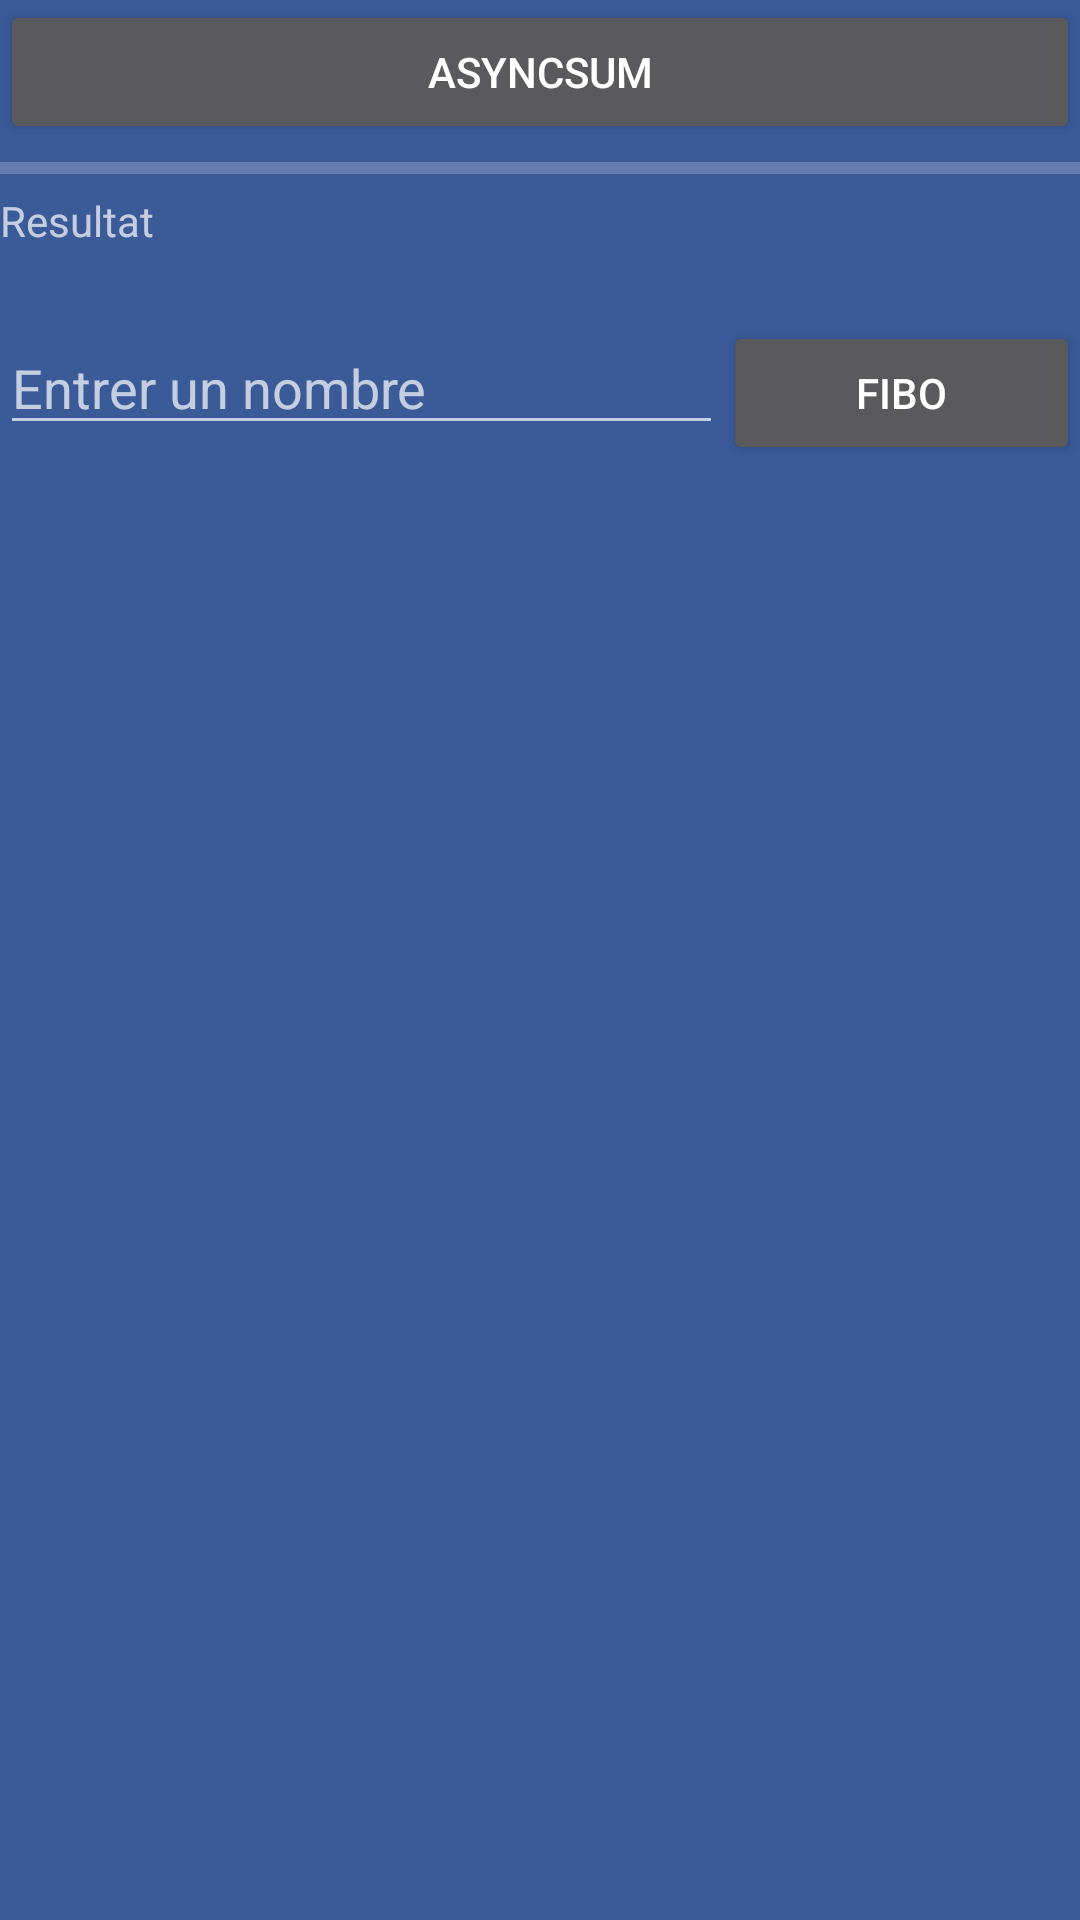

Android layout source for this screen:
<!-- AndroidManifest.xml: application theme AppTheme -->
<!-- res/layout/activity_threads.xml -->
<?xml version="1.0" encoding="utf-8"?>
<RelativeLayout xmlns:android="http://schemas.android.com/apk/res/android"
    xmlns:app="http://schemas.android.com/apk/res-auto"
    xmlns:tools="http://schemas.android.com/tools"
    android:layout_width="match_parent"
    android:layout_height="match_parent"
    >

    <LinearLayout
        android:id="@+id/ll"
        android:layout_width="match_parent"
        android:layout_height="wrap_content"
        android:orientation="vertical">

        <LinearLayout
            android:layout_width="match_parent"
            android:layout_height="match_parent"
            android:layout_weight="1"
            android:orientation="horizontal">

            <Button
                android:id="@+id/btnAsyncSum"
                android:layout_width="wrap_content"
                android:layout_height="wrap_content"
                android:layout_weight="1"
                android:text="AsyncSum" />

        </LinearLayout>

        <ProgressBar
            android:id="@+id/progressBarCircle"
            style="?android:attr/progressBarStyleHorizontal"
            android:layout_width="match_parent"
            android:layout_height="wrap_content"
            android:layout_alignParentStart="true"
            android:layout_alignParentTop="true"
            android:max="100" />

        <TextView
            android:id="@+id/txtStatus"
            android:layout_width="match_parent"
            android:layout_height="wrap_content"
            android:text="Resultat" />

        <LinearLayout
            android:layout_width="match_parent"
            android:layout_height="match_parent"
            android:layout_marginTop="24dp"
            android:orientation="horizontal">

            <EditText
                android:id="@+id/editTextFiboNum"
                android:layout_width="wrap_content"
                android:layout_height="wrap_content"
                android:layout_weight="1"
                android:ems="10"
                android:hint="Entrer un nombre"
                android:inputType="numberSigned" />

            <Button
                android:id="@+id/btnGo"
                android:layout_width="wrap_content"
                android:layout_height="wrap_content"
                android:layout_weight="1"
                android:text="Fibo" />
        </LinearLayout>


        <ProgressBar
            android:id="@+id/progressBar2"
            style="?android:attr/progressBarStyle"
            android:layout_width="match_parent"
            android:layout_height="wrap_content"
            android:layout_alignParentStart="true"
            android:layout_below="@+id/ll"
            android:layout_weight="1"
            android:visibility="gone"
            tools:visibility="visible" />

    </LinearLayout>


</RelativeLayout>
<!-- resources referenced by this layout -->
<resources>
  <style name="AppTheme" parent="Theme.AppCompat.DarkActionBar">
          
          <item name="colorPrimary">@color/colorPrimary</item>
          <item name="colorPrimaryDark">@color/colorPrimaryDark</item>
          <item name="colorAccent">@color/colorAccent</item>
          <item name="android:windowBackground">@color/windowBackground</item>
  
  
  
      </style>
  <style name="Theme.AppCompat.DarkActionBar">
          <item name="background">@color/background</item>
      </style>
  <color name="colorPrimary">#343940</color>
  <color name="colorPrimaryDark">#343940</color>
  <color name="colorAccent">#D81B60</color>
  <color name="windowBackground">#3A5A98</color>
  <color name="background">#343940</color>
</resources>
